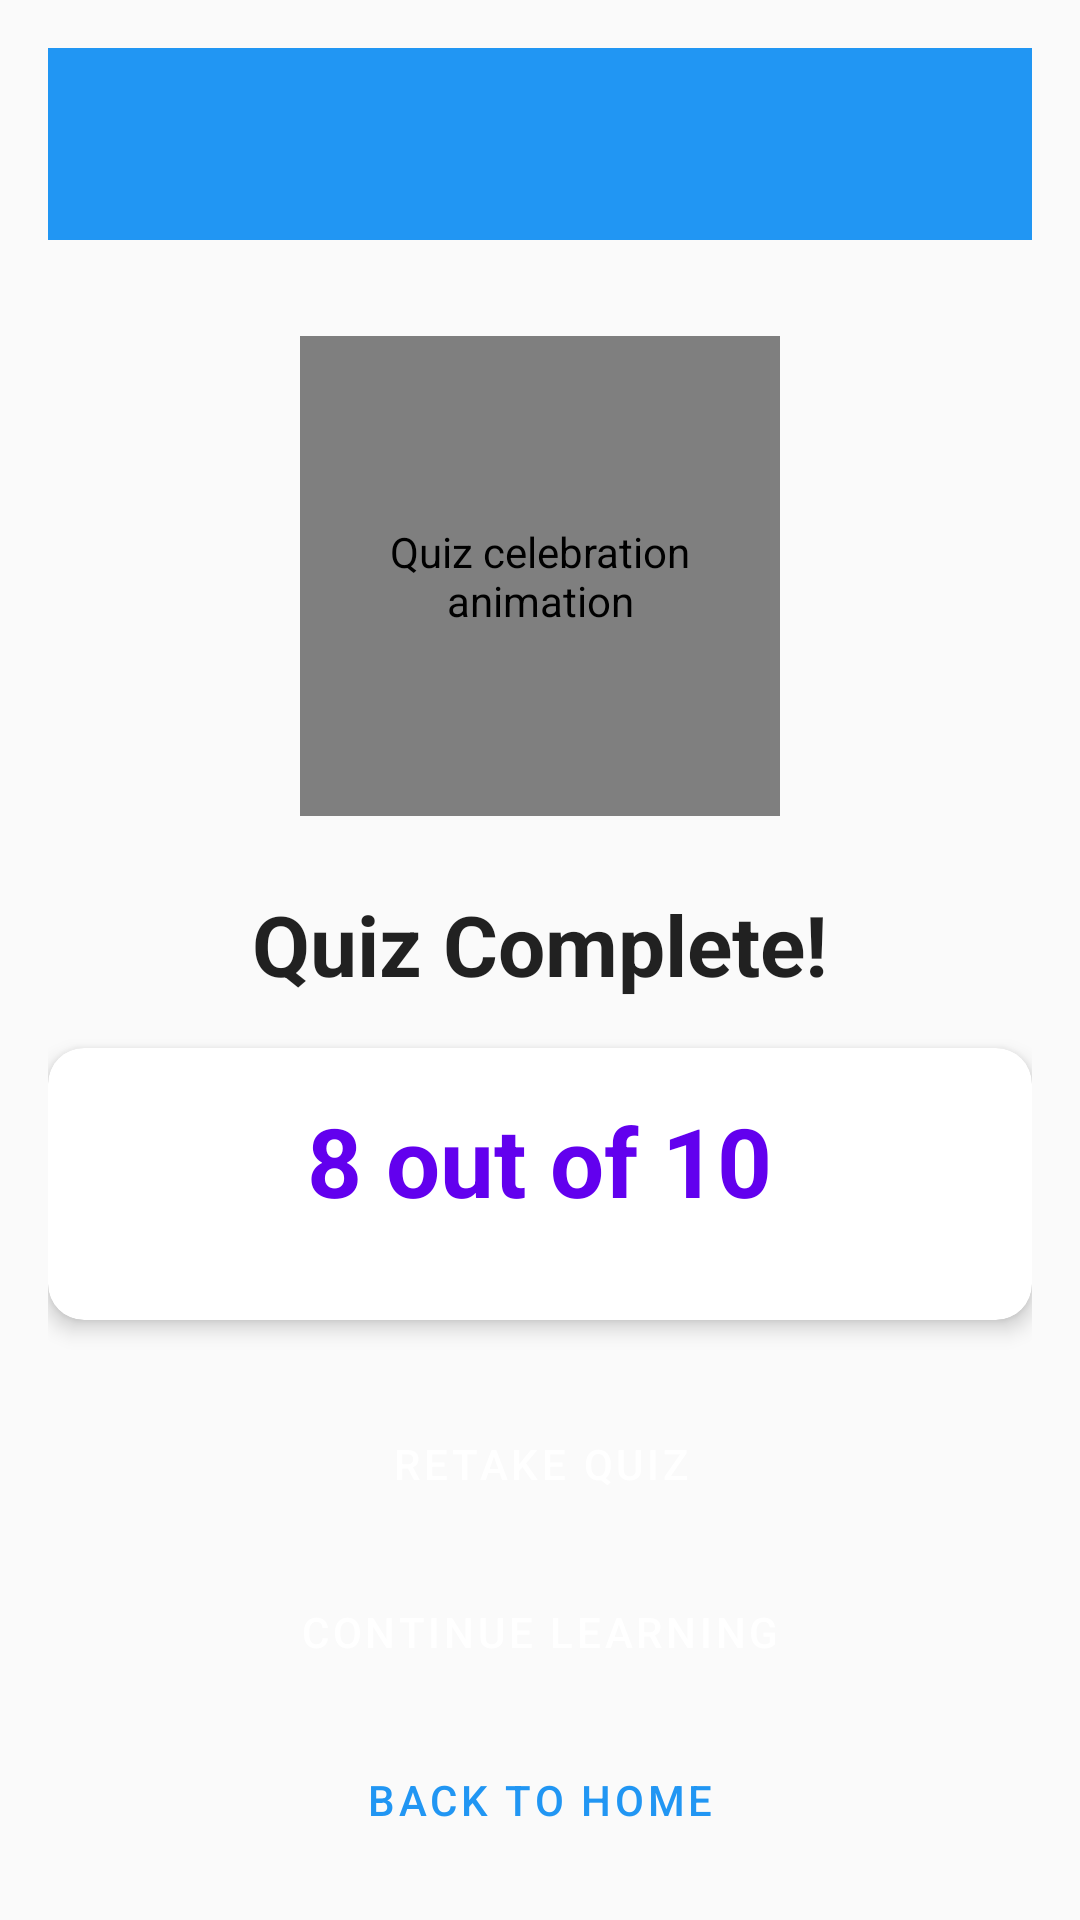

Produce the Android XML layout that renders to this screen, including the resource entries it uses.
<!-- AndroidManifest.xml: application theme Theme.Light.JavaBuddy -->
<!-- res/layout/activity_quiz_result.xml -->
<?xml version="1.0" encoding="utf-8"?>
<LinearLayout xmlns:android="http://schemas.android.com/apk/res/android"
    xmlns:app="http://schemas.android.com/apk/res-auto"
    android:layout_width="match_parent"
    android:layout_height="match_parent"
    android:orientation="vertical"
    android:background="@color/background_light"
    android:padding="16dp">

    <com.google.android.material.appbar.AppBarLayout
        android:layout_width="match_parent"
        android:layout_height="wrap_content"
        android:layout_marginBottom="32dp">

        <androidx.appcompat.widget.Toolbar
            android:id="@+id/toolbar"
            android:layout_width="match_parent"
            android:layout_height="?attr/actionBarSize"
            android:background="?attr/colorPrimary"
            android:theme="@style/ThemeOverlay.MaterialComponents.Dark.ActionBar"
            app:popupTheme="@style/ThemeOverlay.MaterialComponents.Light" />

    </com.google.android.material.appbar.AppBarLayout>

    <LinearLayout
        android:layout_width="match_parent"
        android:layout_height="0dp"
        android:layout_weight="1"
        android:orientation="vertical"
        android:gravity="center">

        <com.airbnb.lottie.LottieAnimationView
            android:id="@+id/result_animation"
            android:layout_width="160dp"
            android:layout_height="160dp"
            android:layout_marginBottom="24dp"
            android:contentDescription="Quiz celebration animation"
            app:lottie_autoPlay="false"
            app:lottie_loop="true"
            app:lottie_speed="1.0" />

        <TextView
            android:layout_width="wrap_content"
            android:layout_height="wrap_content"
            android:text="Quiz Complete!"
            android:textSize="28sp"
            android:textStyle="bold"
            android:textColor="@color/text_primary"
            android:layout_marginBottom="16dp" />

        <androidx.cardview.widget.CardView
            android:layout_width="match_parent"
            android:layout_height="wrap_content"
            android:layout_marginBottom="24dp"
            app:cardCornerRadius="12dp"
            app:cardElevation="4dp">

            <LinearLayout
                android:layout_width="match_parent"
                android:layout_height="wrap_content"
                android:orientation="vertical"
                android:padding="24dp"
                android:gravity="center">

                <TextView
                    android:id="@+id/score_text"
                    android:layout_width="wrap_content"
                    android:layout_height="wrap_content"
                    android:text="8 out of 10"
                    android:textSize="32sp"
                    android:textStyle="bold"
                    android:textColor="@color/design_default_color_primary"
                    android:layout_marginBottom="8dp" />

                <TextView
                    android:id="@+id/percentage_text"
                    android:layout_width="wrap_content"
                    android:layout_height="wrap_content"
                    android:text="80%"
                    android:textSize="24sp"
                    android:textColor="@color/text_secondary"
                    android:layout_marginBottom="16dp" />

                <TextView
                    android:id="@+id/message_text"
                    android:layout_width="wrap_content"
                    android:layout_height="wrap_content"
                    android:text="Great job! You're making excellent progress."
                    android:textSize="16sp"
                    android:textColor="@color/text_primary"
                    android:textAlignment="center"
                    android:lineSpacingExtra="4dp" />

            </LinearLayout>

        </androidx.cardview.widget.CardView>

    </LinearLayout>

    <LinearLayout
        android:layout_width="match_parent"
        android:layout_height="wrap_content"
        android:orientation="vertical">

        <Button
            android:id="@+id/retake_button"
            android:layout_width="match_parent"
            android:layout_height="wrap_content"
            android:text="Retake Quiz"
            android:layout_marginBottom="8dp"
            android:backgroundTint="@color/design_default_color_primary"
            style="@style/Widget.MaterialComponents.Button" />

        <Button
            android:id="@+id/continue_button"
            android:layout_width="match_parent"
            android:layout_height="wrap_content"
            android:text="Continue Learning"
            android:layout_marginBottom="8dp"
            android:backgroundTint="@color/design_default_color_secondary"
            style="@style/Widget.MaterialComponents.Button" />

        <Button
            android:id="@+id/home_button"
            android:layout_width="match_parent"
            android:layout_height="wrap_content"
            android:text="Back to Home"
            style="@style/Widget.MaterialComponents.Button.OutlinedButton" />

    </LinearLayout>

</LinearLayout>
<!-- resources referenced by this layout -->
<resources>
  <color name="background_light">#FAFAFA</color>
  <color name="text_primary">#DE000000</color>
  <color name="text_secondary">#8A000000</color>
  <style name="Theme.Light.JavaBuddy" parent="Base.Theme.Light.JavaBuddy" />
  <style name="Base.Theme.Light.JavaBuddy" parent="Theme.Material3.Light.NoActionBar">
          
          <item name="colorPrimary">@color/primary_color</item>
          <item name="colorPrimaryDark">@color/primary_dark_color</item>
          <item name="colorAccent">@color/accent_color</item>
          <item name="android:windowBackground">@color/background_light</item>
          <item name="colorOnPrimary">@color/white</item>
          <item name="colorOnSecondary">@color/white</item>
          <item name="android:textColorPrimary">@color/text_primary</item>
          <item name="android:textColorSecondary">@color/text_secondary</item>
          <item name="cardBackgroundColor">@color/card_background</item>
      </style>
  <color name="primary_color">#2196F3</color>
  <color name="primary_dark_color">#1976D2</color>
  <color name="accent_color">#FF4081</color>
  <color name="white">#FFFFFFFF</color>
  <color name="card_background">#FFFFFF</color>
</resources>
